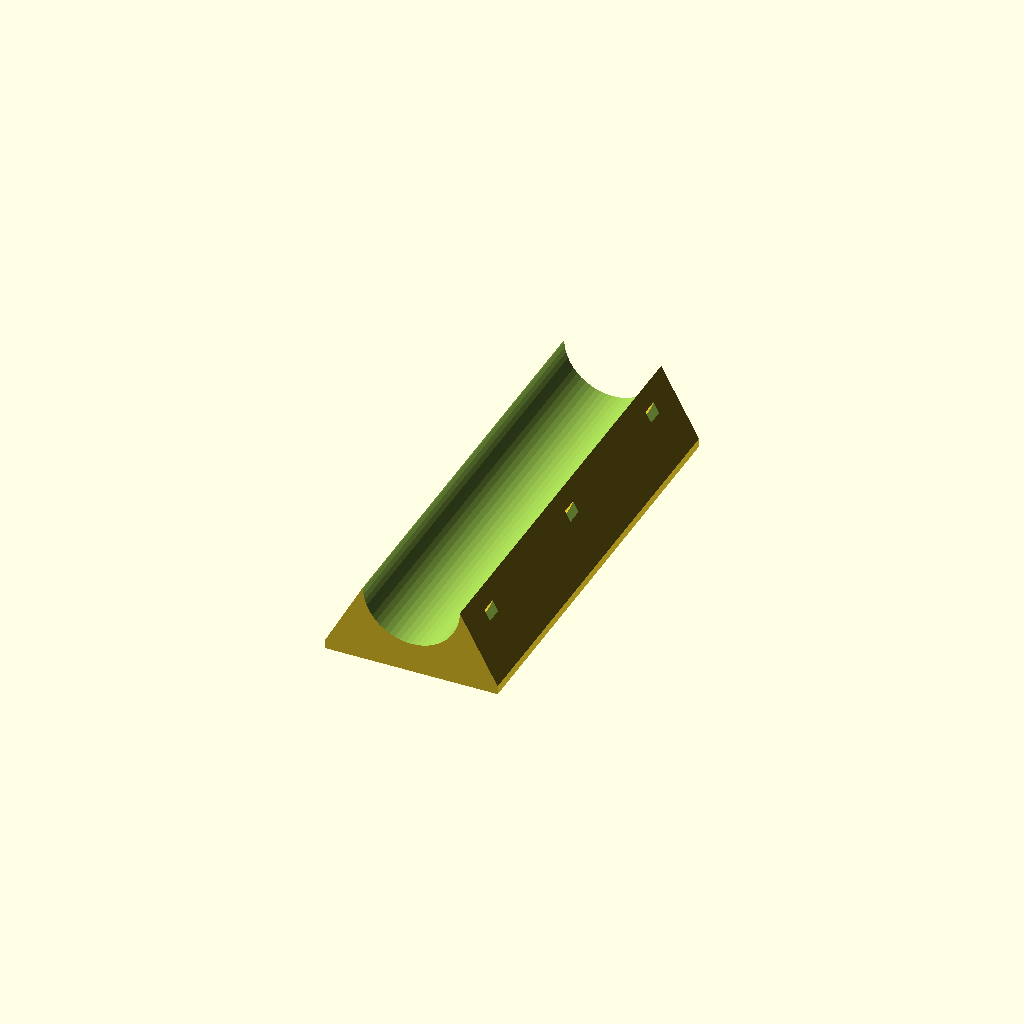
Cell 1: the model at its default parameters.
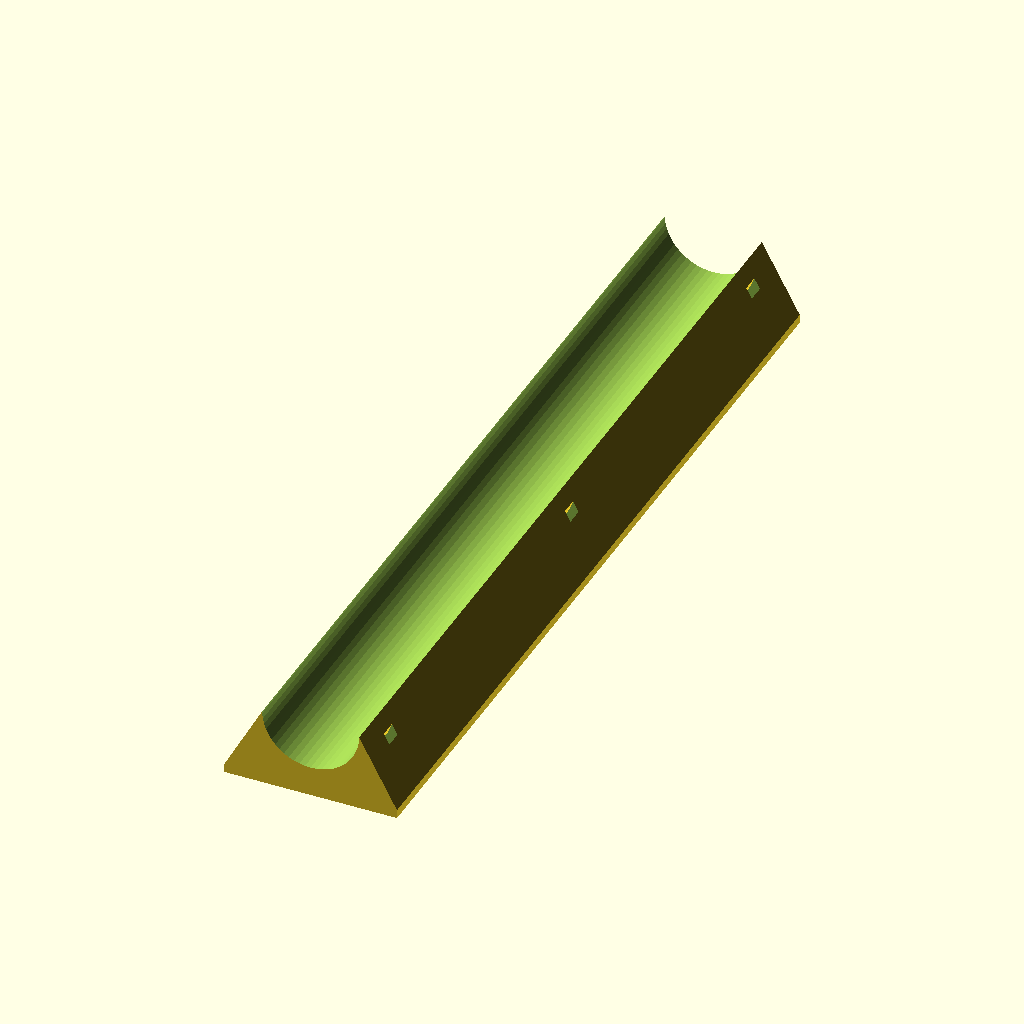
Cell 2 — camera_mount_lenght set to 200, the other parameters unchanged.
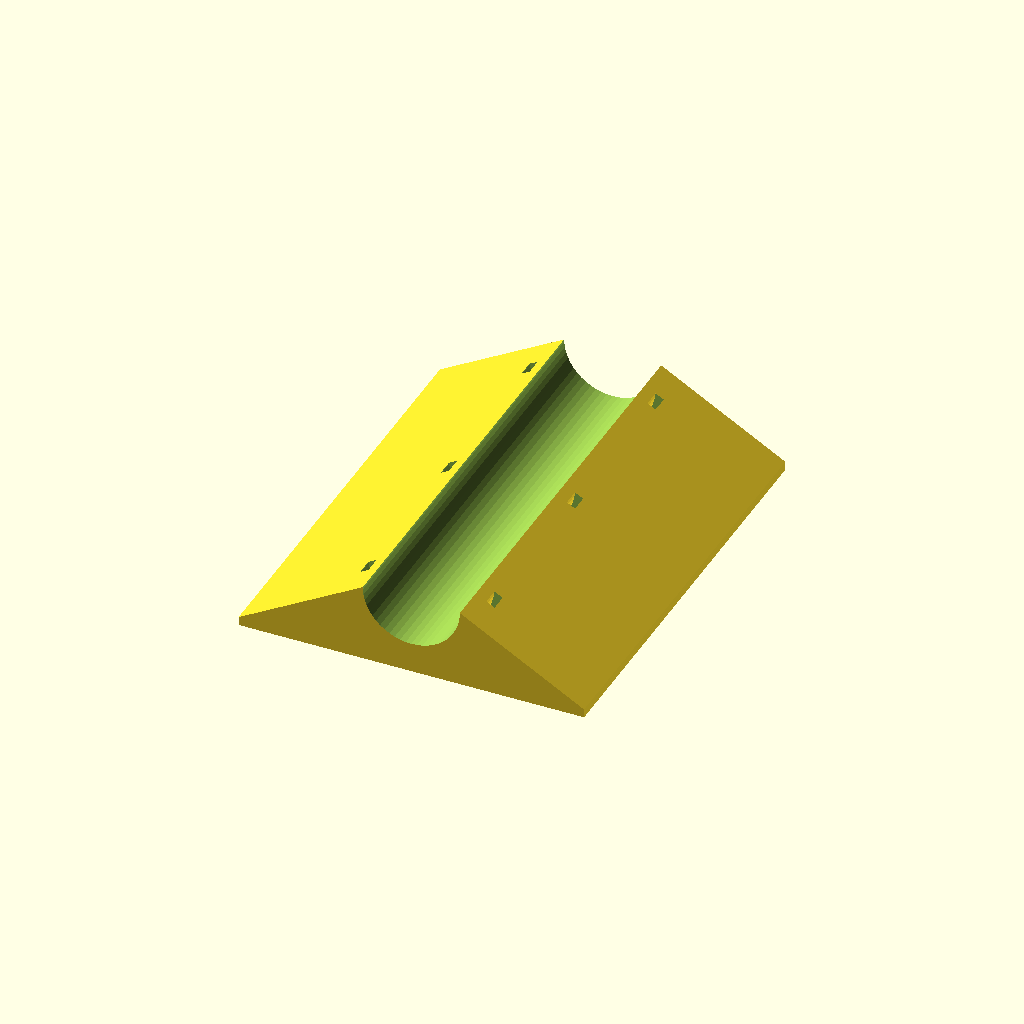
Cell 3 — camera_mount_width set to 80, the other parameters unchanged.
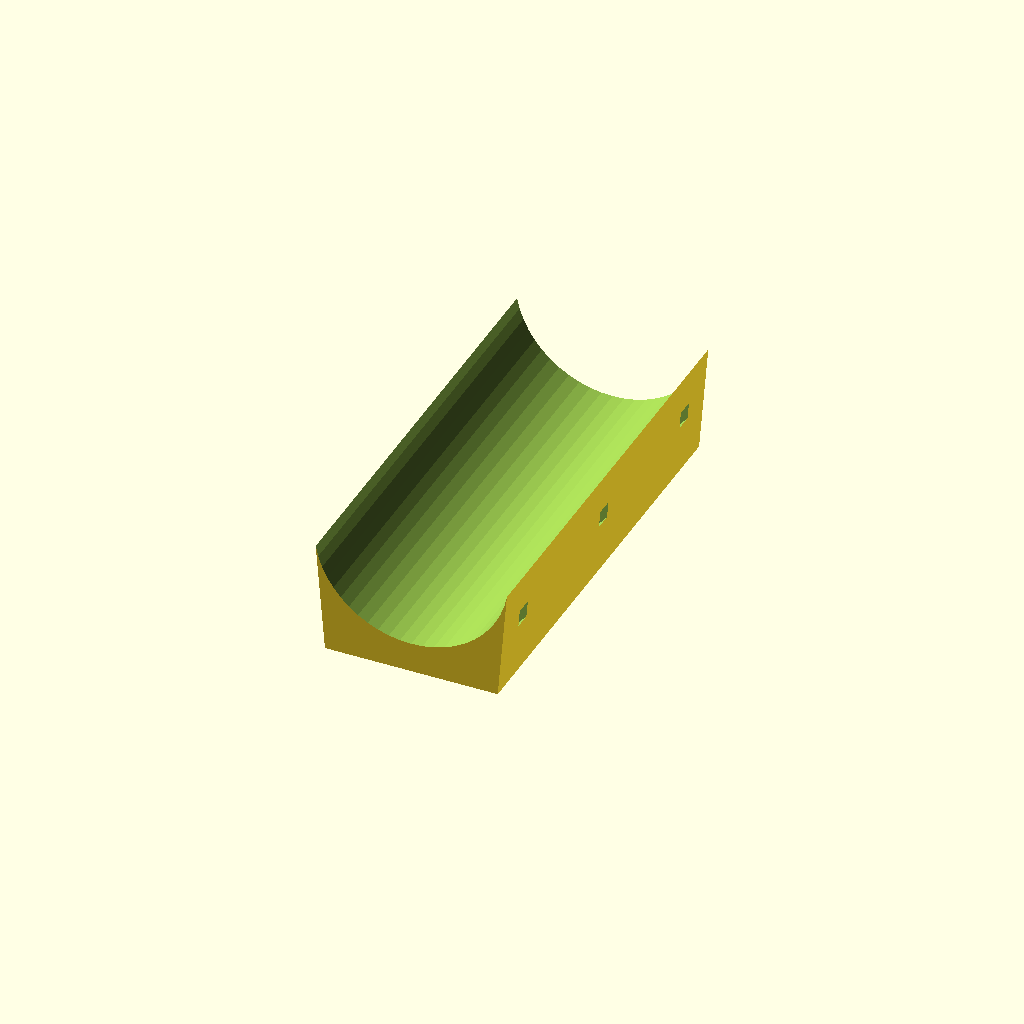
Cell 4 — pole_diameter set to 45, the other parameters unchanged.
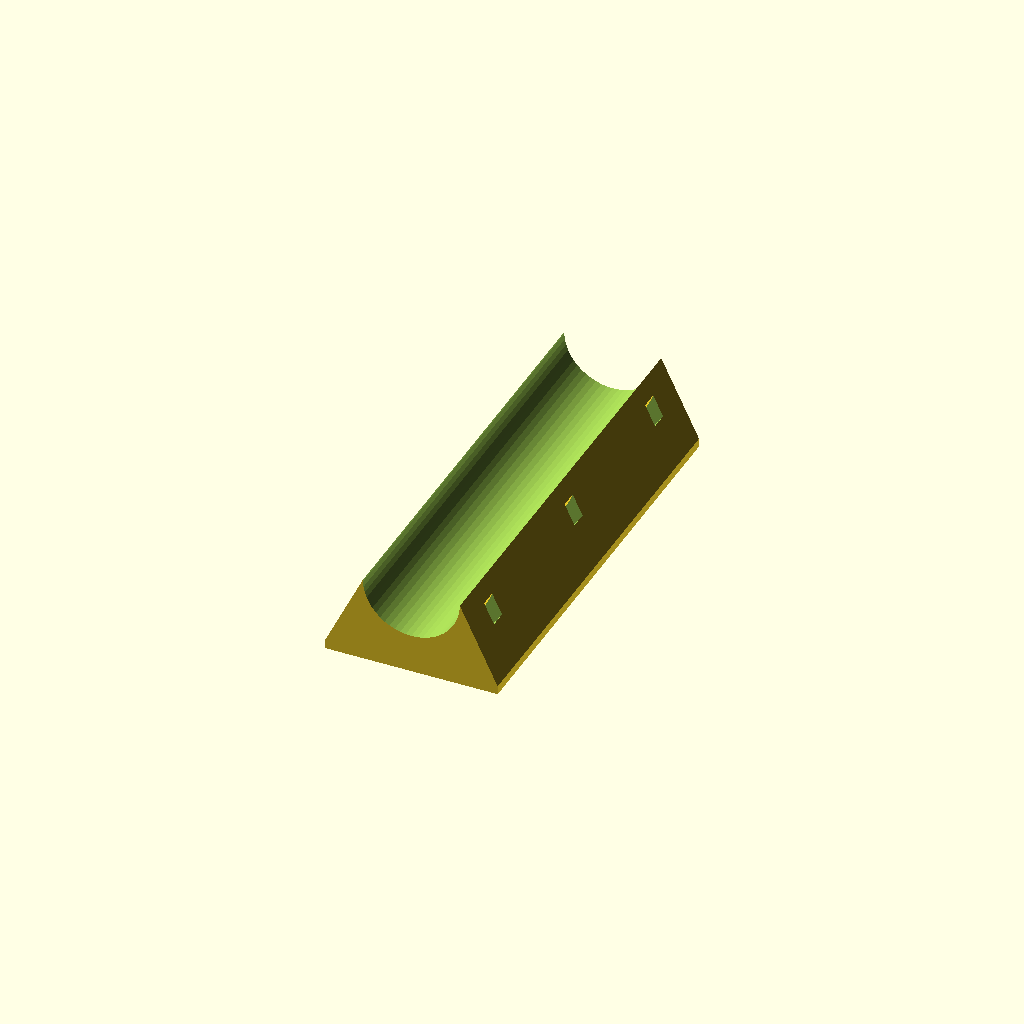
Cell 5: the same model with ziptie_height = 4.
All cells are drawn from one camera (rotation 55°, 0°, 25°, orthographic, colour scheme Cornfield), so only the parameter changes between them.
The OpenSCAD source (inputs/thingiverse/thing-119212/Customizered_flat_mount_for_round_pole/cameramount.scad):
$fn=50+4;

//camera mount pole mounting legnth
camera_mount_lenght = 100 ;

//camera mount pole mount width
camera_mount_width = 40 ;

//camera leg pole diameter
pole_diameter = 22.5 ;

//ziptie width for atatchment add a bit for clearance
ziptie_width = 4 ;

//ziptie height for atatchment
ziptie_height = 2 ;

pole_diameter2 = pole_diameter/2;

centre_point = pole_diameter2+5+ziptie_height ;

rotate([0,0,90])difference(){
	hull(){
		translate([0,0,1])cube([camera_mount_lenght,camera_mount_width,2],true);
		difference(){
			translate([0,0,centre_point])rotate([0,90,0])cylinder(camera_mount_lenght,pole_diameter2-0.1,pole_diameter2-0.1,true);
			translate([0,0,centre_point+pole_diameter2])cube([camera_mount_lenght+2,pole_diameter+2,pole_diameter],true);
			}
		}
	translate([0,0,centre_point])rotate([0,90,0])cylinder(camera_mount_lenght+0.2,pole_diameter2,pole_diameter2,true);
//	translate([0,0,centre_point])cube([camera_mount_lenght+pole_diameter2,camera_mount_width+pole_diameter2,10],true);
	translate([camera_mount_lenght/2-10,0,0])zip();
	zip();
	translate([-camera_mount_lenght/2+10,0,0])zip();
	}

module zip(){
	translate([0,0,centre_point])rotate([0,90,0]){
		difference(){
			cylinder(ziptie_width,pole_diameter2+2.5+ziptie_height,pole_diameter2+2.5+ziptie_height,true);
			cylinder(ziptie_width+0.2,pole_diameter2+2.5,pole_diameter2+2.5,true);
			}
		}
	}
Customizer parameters (derived from the source; name, type, default, range or options):
camera_mount_lenght: number, default 100
camera_mount_width: number, default 40
pole_diameter: number, default 22.5
ziptie_width: number, default 4
ziptie_height: number, default 2
